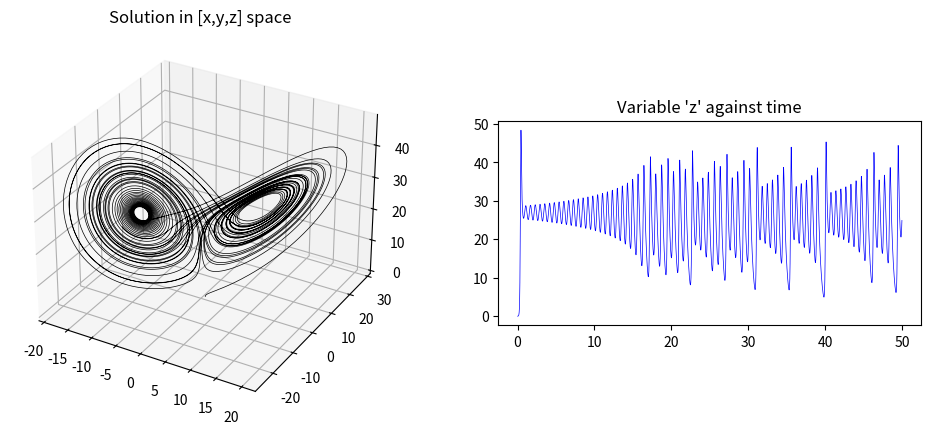

Python code for this plot:
import numpy as np
from scipy.integrate import solve_ivp
import matplotlib.pyplot as plt
from mpl_toolkits.mplot3d import Axes3D

def lorenz_rhs(t,state,s,r,b):
    # Break up state variable into 3:
    x,y,z = state

    dxdt = s*(y-x)
    dydt = r*x - y - x*z
    dzdt = x*y - b*z

    # Assemble
    return [dxdt,dydt,dzdt]

    # Initial condition
y0 = [0.9, 0.0, 0.0]

# Time span for the solution (start time, end time)
t_span = (0, 50)

# Plot the solution at the following times:
tvals = np.linspace(0,t_span[1],10000)

# Solve the ODE
solution1 = solve_ivp(lorenz_rhs, # system of equations
                      t_span, # time span of integration
                      y0, # initial conditions
                      args=(10,28,8/3), # parameters
                      t_eval=tvals, # times at which to store solution
                      method='RK45' # method of integration
                     )

fig1 = plt.figure(dpi=100,figsize=(12,5))

# 3-d plot
ax1_1 = fig1.add_subplot(1,2,1, projection='3d')
ax1_1.plot(solution1.y[0], solution1.y[1], solution1.y[2], lw=0.5, color='black')
ax1_1.set_title("Solution in [x,y,z] space ")

# time-trace
ax1_2 = fig1.add_subplot(1, 2, 2)
ax1_2.set_aspect(1/2)
ax1_2.plot(solution1.t, solution1.y[2], lw=0.5, color='blue')
ax1_2.set_title("Variable 'z' against time")

plt.show()